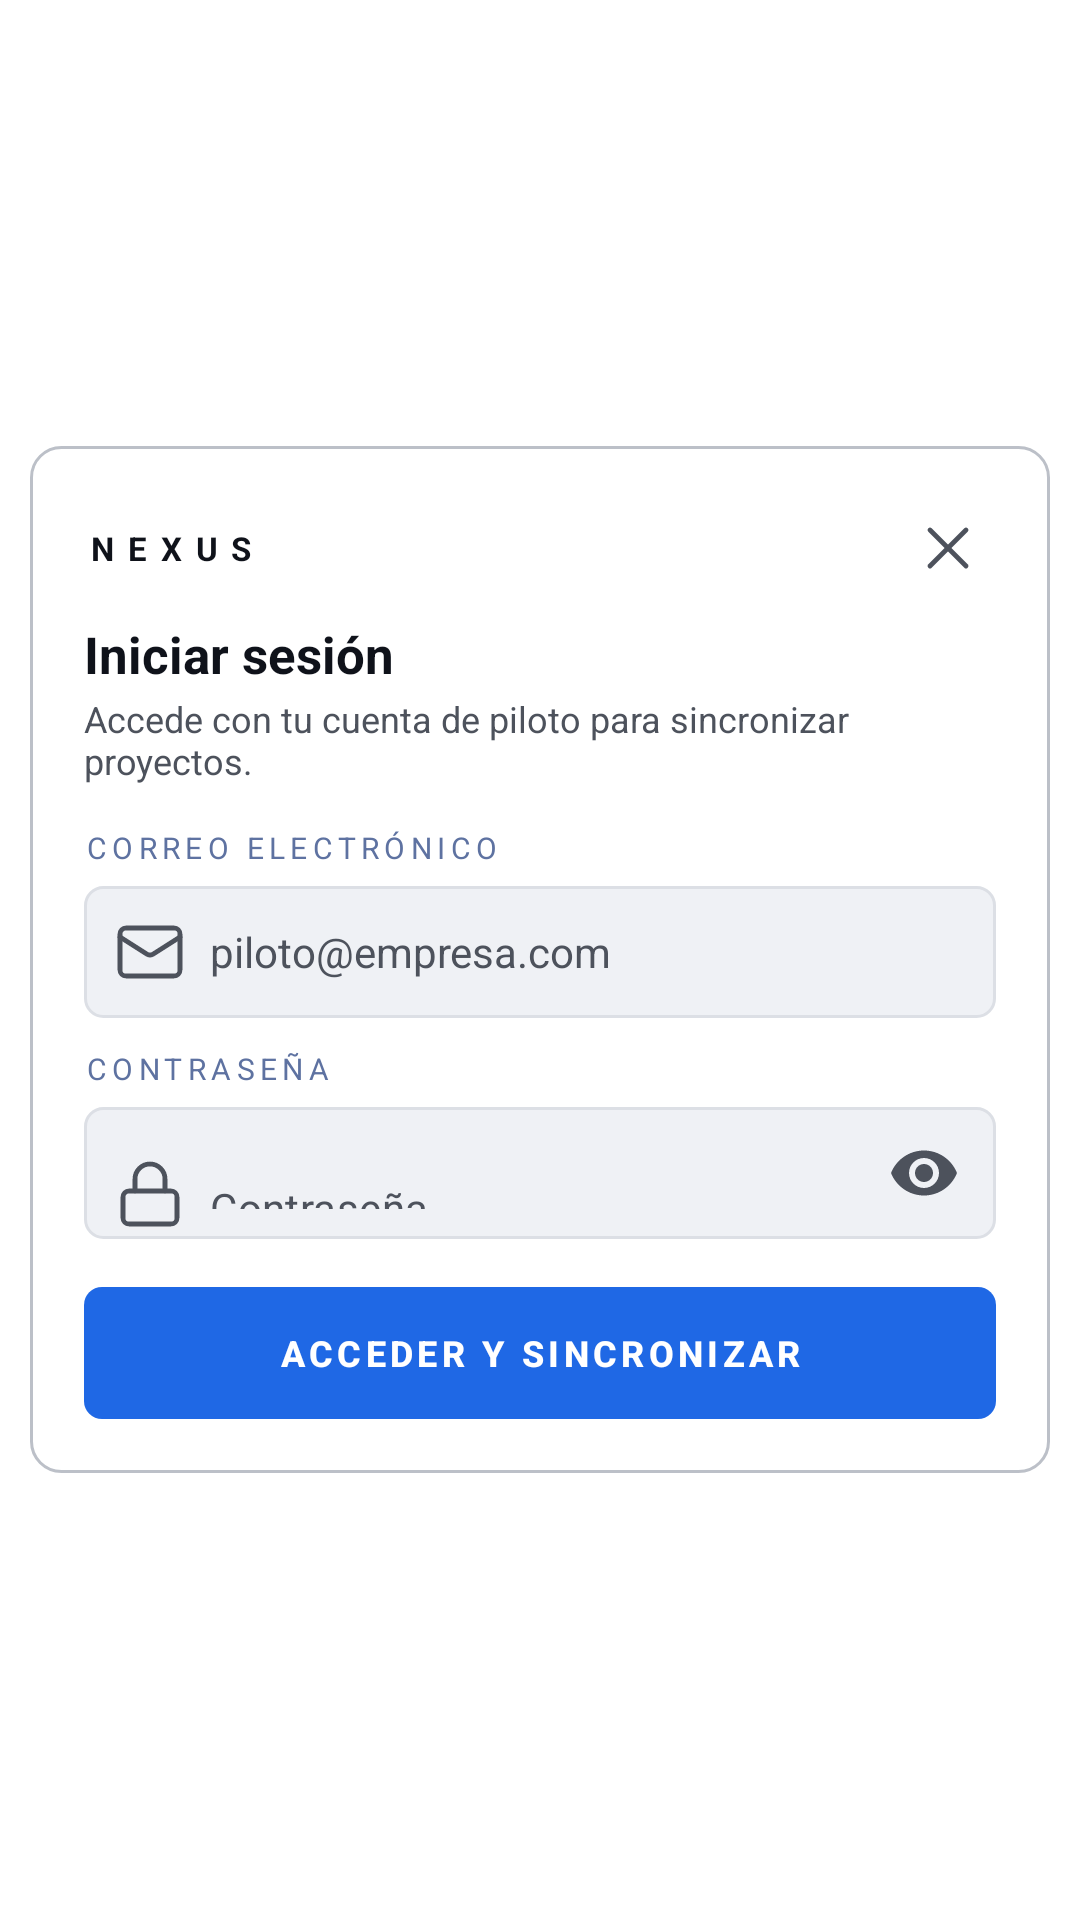

Reconstruct the res/layout file that produces this screen, plus the resources it refers to.
<!-- AndroidManifest.xml: application theme Theme.MaterialComponents.Light.NoActionBar -->
<!-- res/layout/dialog_login.xml -->
<?xml version="1.0" encoding="utf-8"?>
<FrameLayout xmlns:android="http://schemas.android.com/apk/res/android"
    xmlns:app="http://schemas.android.com/apk/res-auto"
    android:layout_width="match_parent"
    android:layout_height="wrap_content">

    <LinearLayout
        android:layout_width="340dp"
        android:layout_height="wrap_content"
        android:layout_gravity="center"
        android:background="@drawable/bg_nx_dialog"
        android:orientation="vertical"
        android:padding="18dp">

        <LinearLayout
            android:layout_width="match_parent"
            android:layout_height="wrap_content"
            android:gravity="center_vertical"
            android:orientation="horizontal">

            <TextView
                style="@style/Nx.Wordmark"
                android:layout_width="0dp"
                android:layout_weight="1" />

            <ImageButton
                android:id="@+id/btn_login_close"
                android:layout_width="32dp"
                android:layout_height="32dp"
                android:background="?attr/selectableItemBackgroundBorderless"
                android:contentDescription="Cerrar"
                android:src="@drawable/ic_nx_close"
                app:tint="@color/nx_fg_muted" />
        </LinearLayout>

        <TextView
            style="@style/Nx.Body"
            android:layout_marginTop="8dp"
            android:text="Iniciar sesión"
            android:textSize="17sp"
            android:textStyle="bold" />

        <TextView
            style="@style/Nx.Body.Muted"
            android:layout_marginTop="2dp"
            android:text="Accede con tu cuenta de piloto para sincronizar proyectos." />

        <TextView
            style="@style/Nx.SectionLabel"
            android:layout_marginTop="14dp"
            android:text="Correo electrónico" />

        <EditText
            android:id="@+id/et_login_email"
            style="@style/Nx.Field"
            android:autofillHints="emailAddress"
            android:drawableStart="@drawable/ic_nx_mail"
            android:hint="piloto@empresa.com"
            android:inputType="textEmailAddress" />

        <TextView
            style="@style/Nx.SectionLabel"
            android:layout_marginTop="10dp"
            android:text="Contraseña" />

        <com.google.android.material.textfield.TextInputLayout
            android:layout_width="match_parent"
            android:layout_height="wrap_content"
            app:boxBackgroundMode="none"
            app:endIconMode="password_toggle"
            app:endIconTint="@color/nx_fg_muted"
            app:hintEnabled="false">

            <com.google.android.material.textfield.TextInputEditText
                android:id="@+id/et_login_password"
                style="@style/Nx.Field"
                android:autofillHints="password"
                android:drawableStart="@drawable/ic_nx_lock"
                android:hint="Contraseña"
                android:inputType="textPassword"
                android:paddingEnd="44dp" />
        </com.google.android.material.textfield.TextInputLayout>

        <com.google.android.material.button.MaterialButton
            android:id="@+id/btn_login_submit"
            style="@style/Nx.Button.Primary"
            android:layout_width="match_parent"
            android:layout_marginTop="16dp"
            android:text="ACCEDER Y SINCRONIZAR" />
    </LinearLayout>
</FrameLayout>
<!-- resources referenced by this layout -->
<resources>
  <color name="nx_fg_muted">#4D525C</color>
  <!-- drawable bg_nx_dialog (drawable) -->
  <?xml version="1.0" encoding="utf-8"?>
  <shape xmlns:android="http://schemas.android.com/apk/res/android" android:shape="rectangle"><solid android:color="@color/nx_surface"/><stroke android:width="1dp" android:color="@color/nx_border_strong"/><corners android:radius="10dp"/></shape>
  <style name="Nx.Body">
          <item name="android:layout_width">wrap_content</item>
          <item name="android:layout_height">wrap_content</item>
          <item name="android:textColor">@color/nx_fg</item>
          <item name="android:textSize">13sp</item>
      </style>
  <style name="Nx.Body.Muted">
          <item name="android:textColor">@color/nx_fg_muted</item>
          <item name="android:textSize">12sp</item>
      </style>
  <style name="Nx.Field">
          <item name="android:layout_width">match_parent</item>
          <item name="android:layout_height">@dimen/nx_control_h</item>
          <item name="android:background">@drawable/bg_nx_field</item>
          <item name="android:paddingStart">10dp</item>
          <item name="android:paddingEnd">10dp</item>
          <item name="android:textColor">@color/nx_fg</item>
          <item name="android:textColorHint">@color/nx_fg_muted</item>
          <item name="android:textSize">14sp</item>
          <item name="android:drawablePadding">8dp</item>
          <item name="android:drawableTint">@color/nx_fg_muted</item>
          <item name="android:singleLine">true</item>
      </style>
  <style name="Nx.SectionLabel">
          <item name="android:layout_width">wrap_content</item>
          <item name="android:layout_height">wrap_content</item>
          <item name="android:textColor">@color/nx_accent_muted</item>
          <item name="android:textSize">10sp</item>
          <item name="android:textAllCaps">true</item>
          <item name="android:letterSpacing">0.18</item>
          <item name="android:layout_marginBottom">6dp</item>
      </style>
  <style name="Nx.Wordmark">
          <item name="android:layout_width">wrap_content</item>
          <item name="android:layout_height">wrap_content</item>
          <item name="android:text">NEXUS</item>
          <item name="android:textColor">@color/nx_fg</item>
          <item name="android:textSize">11sp</item>
          <item name="android:textStyle">bold</item>
          <item name="android:letterSpacing">0.42</item>
      </style>
  <color name="nx_surface">#FFFFFF</color>
  <color name="nx_border_strong">#BCC0C8</color>
  <color name="nx_fg">#0F121A</color>
  <dimen name="nx_control_h">44dp</dimen>
  <dimen name="nx_radius_s">6dp</dimen>
  <color name="nx_on_accent">#FFFFFF</color>
  <!-- drawable bg_nx_field (drawable) -->
  <?xml version="1.0" encoding="utf-8"?>
  <selector xmlns:android="http://schemas.android.com/apk/res/android">
      <item android:state_focused="true"><shape android:shape="rectangle"><solid android:color="@color/nx_surface_raised"/><stroke android:width="1dp" android:color="@color/nx_accent"/><corners android:radius="@dimen/nx_radius_s"/></shape></item>
      <item><shape android:shape="rectangle"><solid android:color="@color/nx_surface_raised"/><stroke android:width="1dp" android:color="@color/nx_border_subtle"/><corners android:radius="@dimen/nx_radius_s"/></shape></item>
  </selector>
  <color name="nx_accent_muted">#5E72A1</color>
  <color name="nx_surface_raised">#EFF1F5</color>
  <color name="nx_accent">#1F68E5</color>
  <color name="nx_border_subtle">#DCDFE5</color>
</resources>
